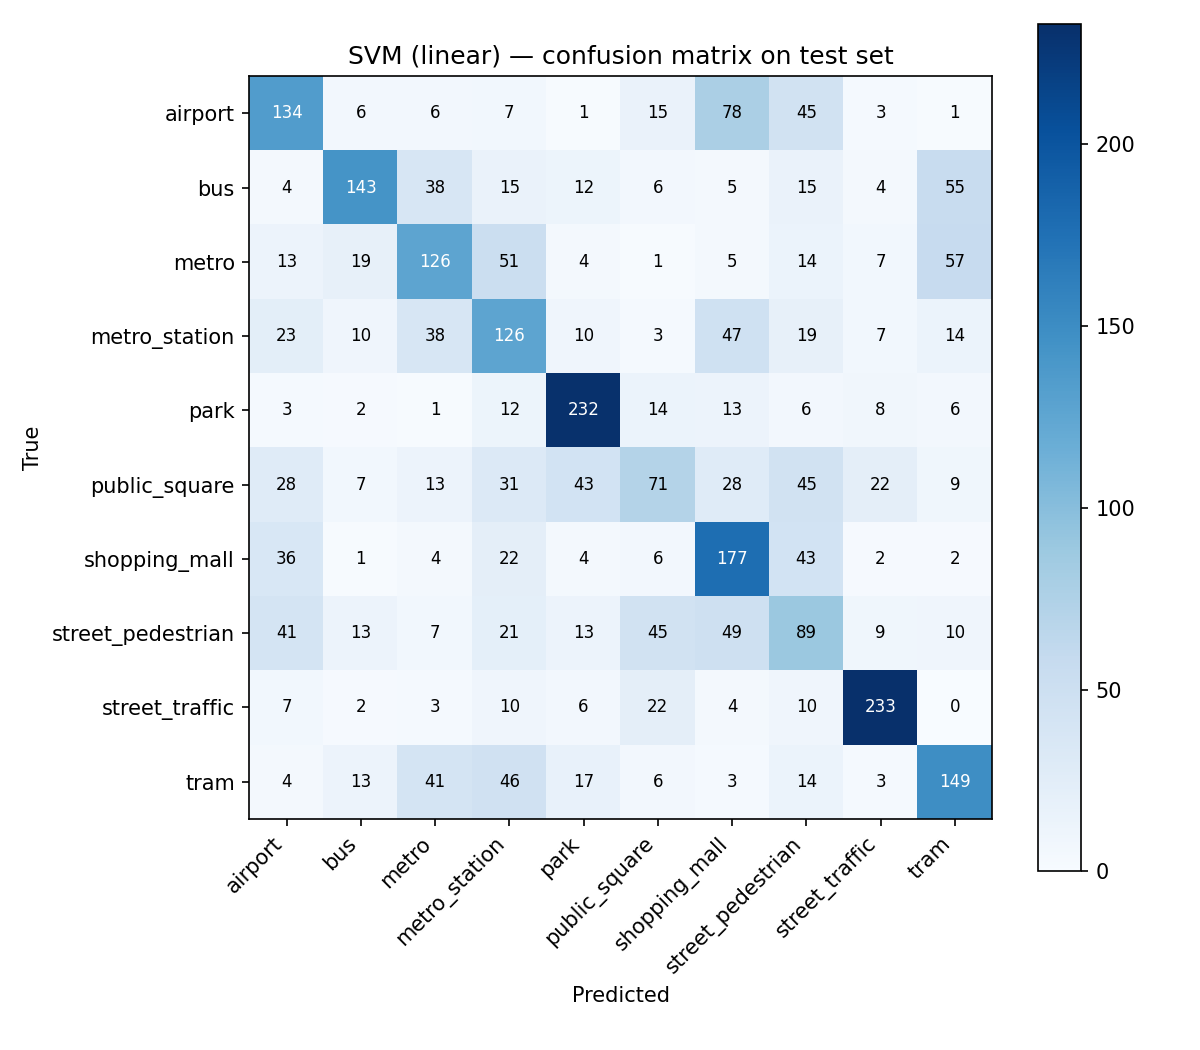

Values plotted in this chart, from the file beside it:
, airport, bus, metro, metro_station, park, public_square, shopping_mall, street_pedestrian, street_traffic, tram
airport, 134, 6, 6, 7, 1, 15, 78, 45, 3, 1
bus, 4, 143, 38, 15, 12, 6, 5, 15, 4, 55
metro, 13, 19, 126, 51, 4, 1, 5, 14, 7, 57
metro_station, 23, 10, 38, 126, 10, 3, 47, 19, 7, 14
park, 3, 2, 1, 12, 232, 14, 13, 6, 8, 6
public_square, 28, 7, 13, 31, 43, 71, 28, 45, 22, 9
shopping_mall, 36, 1, 4, 22, 4, 6, 177, 43, 2, 2
street_pedestrian, 41, 13, 7, 21, 13, 45, 49, 89, 9, 10
street_traffic, 7, 2, 3, 10, 6, 22, 4, 10, 233, 0
tram, 4, 13, 41, 46, 17, 6, 3, 14, 3, 149
